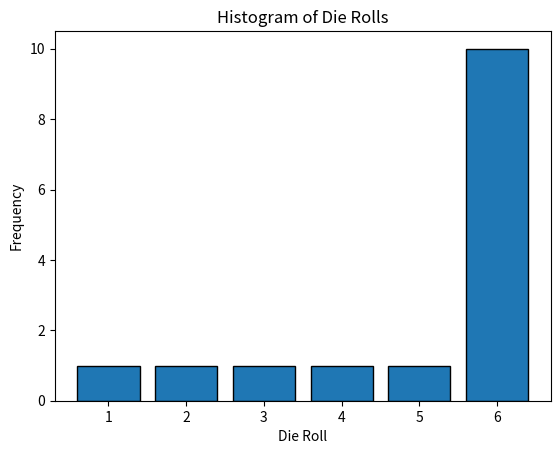

This chart was generated by the following Python code:
# RCDS Introduction to Statistics and random sampling
# [redacted]
# Chapter 3 - Hypothesis testing

# Import libraries
import numpy as np
import scipy.stats as stats
import matplotlib.pyplot as plt

# Function plotting histogram
def plot_histogram(die_rolls):
    """
    Plot a histogram of the die rolls.
    
    Parameters:
    die_rolls (list or array): The observed rolls of the die.
    """
    plt.hist(die_rolls, bins=np.arange(1, 8) - 0.5, edgecolor='black', rwidth=0.8)
    plt.xticks(range(1, 7))
    plt.xlabel('Die Roll')
    plt.ylabel('Frequency')
    plt.title('Histogram of Die Rolls')
    plt.show()

# Function computing one-sample t-test
def t_test_die_rolls(die_rolls):
    """
    Perform a one-sample t-test to check if the die is fair.
    
    Parameters:
    die_rolls (list or array): The observed rolls of the die.
    
    Returns:
    t_statistic (float): The t-statistic value.
    p_value (float): The p-value of the t-test.
    """
    # Calculate the observed mean
    observed_mean = np.mean(die_rolls)
    
    # Expected mean for a fair die
    expected_mean = 3.5
    
    # Perform the one-sample t-test
    t_statistic, p_value = stats.ttest_1samp(die_rolls, expected_mean)
    
    return t_statistic, p_value

# Formulate null and alternative hypothesis
# H0 (...)
# H1 (...)

# Collect data
die_rolls = [1, 2, 3, 4, 5, 6, 6, 6, 6, 6, 6, 6, 6, 6, 6]

# Plot the histogram
plot_histogram(die_rolls)

# Perform the t-test
t_statistic, p_value = t_test_die_rolls(die_rolls)

# Print results
print(f"t-statistic: {t_statistic}")
print(f"p-value: {p_value}")

# Interpret the results
alpha = 0.05
if p_value < alpha:
    print("The die is likely loaded (reject the null hypothesis).")
else:
    print("The die is likely fair (fail to reject the null hypothesis).")